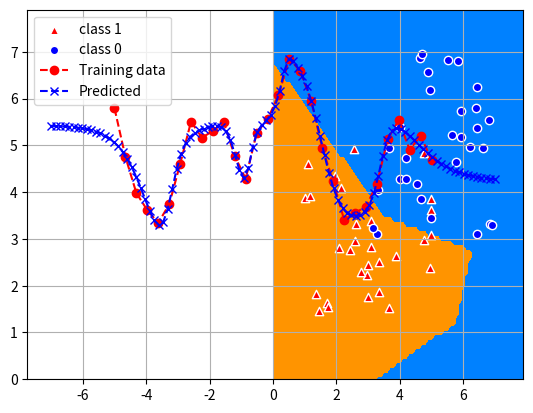

Source code (Python):
import numpy as np
import matplotlib.pyplot as plt

np.random.seed(100)

#  Neuron class = calculation of: output, activation potential, activation functions
class activation_fcn(object):

    def __init__(self):
        pass

    # Claculate neuron output
    def output(self, layer, name, derivative=False):
        # Get the method from 'self'. Default to a lambda.
        method = getattr(self, str(name), "Invalid_function")
        # Call the method as we return it
        return method(layer, derivative)

    # Display error if wrong activation function name is selected
    def Invalid_function(self, *arg):
        print("Error: Invalid activation function")
        return None

    # Identity activation function
    def linear(self, layer, derivative=False):
        out = 0
        if not derivative:
            out = layer['activation_potential']
        else:
            out = np.ones(shape=np.shape(layer['activation_potential']))
        return out

    # Logistic (sigmoid) activation function
    def logistic(self, layer, derivative=False):
        out = 0
        if not derivative:
            out = 1.0 / (1.0 + np.exp(-layer['activation_potential']))
        else:
            out = layer['output'] * (1.0 - layer['output'])
        return out

    # Hyperbolic tangent activation function  
    def tanh(self, layer, derivative=False):
        out = 0
        if not derivative:
            out = (np.exp(layer['activation_potential']) - np.exp(-layer['activation_potential'])) / (
                    np.exp(layer['activation_potential']) + np.exp(-layer['activation_potential']))
        else:
            out = 1.0 - np.power(layer['output'], 2)
        return out

    #  ReLU activation function 
    def relu(self, layer, derivative=False):
        out = 0
        if not derivative:
            out = np.maximum(0, layer['activation_potential'])
        else:
            out = layer['activation_potential'] >= 0  
        return out
    
    # Leaky ReLU activation function
    def leaky_relu(self, layer, derivative=False):
        out = 0
        x = layer['activation_potential']
        if not derivative:
            out = np.where(x > 0 , x, 0.01 * x)
        else:
            out = np.where(x > 0, 1, 0.01)
        return out
    
    # SELU activation function
    def selu(self, layer, derivative=False):
        out = 0
        alpha, scale = 1.67326, 1.0507
        x = layer['activation_potential']
        
        if not derivative:
            out = scale * np.where(x > 0, x, alpha * (np.exp(x) - 1))
        else:
            out = scale * np.where(x > 0, 1, alpha * np.exp(x))
        return out


#  Loss function class
class loss_fcn(object):

    def __init__(self):
        pass

    # Loss/error value calculated for all input data sample
    def loss(self, loss, expected, outputs, derivative):
        # Get the method from 'self'. Default to a lambda.
        method = getattr(self, str(loss), lambda: "Invalid loss function")
        # Call the method as we return it
        return method(expected, outputs, derivative)

    # Display error if wrong loss function name is selected
    def Invalid_function(self, *arg):
        print("Error: Invalid loss function")
        return None

    # Mean Square Error loss function
    def mse(self, expected, outputs, derivative=False):
        error_value = 0
        if not derivative:
            error_value = 0.5 * np.power(expected - outputs, 2)
        else:
            error_value = -(expected - outputs)
        return error_value

    # Cross-entropy loss function
    def binary_cross_entropy(self, expected, outputs, derivative=False):
        error_value = 0
        if not derivative:
            error_value = -expected * np.log(outputs) - (1 - expected) * np.log(1 - outputs)
        else:
            error_value = -(expected / outputs - (1 - expected) / (1 - outputs))
        return error_value

# Initialize a network
class Neural_network(object):

    def __init__(self):
        pass

    def create_network(self, structure):
        self.nnetwork = [structure[0]]
        for i in range(1, len(structure)):
            new_layer = {
                'weights': np.random.randn(structure[i]['units'], structure[i-1]['units'] + structure[i]['bias']),
                'bias': structure[i]['bias'],
                'activation_function': structure[i]['activation_function'],
                'activation_potential': None,
                'delta': None,
                'output': None}
            self.nnetwork.append(new_layer)
        return self.nnetwork

    # Forward propagate input to a network output
    def forward_propagate(self, nnetwork, inputs):
        # Network input values from dataset
        af = activation_fcn()
        inp = inputs.copy()
        for i in range(1, len(nnetwork)):
            if nnetwork[i]['bias']==True:
                inp = np.append(inp, 1)
            # Storage of network outputs from present layer of network
            nnetwork[i]['activation_potential'] = np.matmul(nnetwork[i]['weights'], inp).flatten()
            nnetwork[i]['output'] = af.output(nnetwork[i], nnetwork[i]['activation_function'], derivative=False)
            inp = nnetwork[i]['output']
        return inp


    # Backpropagate error and store it in neuron
    def backward_propagate(self, loss_function, nnetwork, expected):
        # Error prooagation will start from last layer
        af = activation_fcn()
        loss = loss_fcn()
        N = len(nnetwork)-1
        for i in range(N, 0, -1):
            # Storage of error values from present layer
            errors = []
            # Calculation of error values for other layers than last layer 
            if i<N:
                weights = nnetwork[i+1]['weights']
                if nnetwork[i+1]['bias']==True:
                    weights = weights[:, :-1]
                errors = np.matmul(nnetwork[i+1]['delta'], weights)
            # Calculation of error values for last layer
            else:                
                errors = loss.loss(loss_function, expected, nnetwork[-1]['output'], derivative=True)
            
            nnetwork[i]['delta'] = np.multiply(errors, af.output(nnetwork[i], nnetwork[i]['activation_function'], derivative=True))
                

    # Update network weights with error
    def update_weights(self, nnetwork, inputs, l_rate):
        inp = inputs
        for i in range(1, len(nnetwork)):           
            if nnetwork[i]['bias']==True:
                inp = np.append(inp, 1)
            nnetwork[i]['weights'] -= l_rate * np.matmul(nnetwork[i]['delta'].reshape(-1,1), inp.reshape(1,-1))
            inp = nnetwork[i]['output']

            

    # Train a network for a fixed number of epochs
    def train(self, nnetwork, x_train, y_train, l_rate=0.01, n_epoch=100, batch_size=32, loss_function='mse', verbose=1):
        for epoch in range(n_epoch):
            sum_error = 0
            for i in range(0, len(x_train), batch_size):
                batch_x, batch_y = x_train[i:i+batch_size], y_train[i:i+batch_size]
                batch_error = 0

                for x_row, y_row in zip(batch_x, batch_y):
                    self.forward_propagate(nnetwork, x_row)

                    loss = loss_fcn()
                    batch_error += np.sum(loss.loss(loss_function, y_row, nnetwork[-1]['output'], derivative=False))

                    self.backward_propagate(loss_function, nnetwork, y_row)
                    self.update_weights(nnetwork, x_row, l_rate)

                sum_error += batch_error

                if verbose > 0:
                    print('>epoch=%d, batch=%d, loss=%.3f' % (epoch + 1, i//batch_size + 1, batch_error))

            print('Results: epoch=%d, loss=%.3f' % (epoch + 1, sum_error))
        return nnetwork

    # Calculate network output
    def predict(self, nnetwork, inputs):
        out = []
        for input in inputs:
            out.append(self.forward_propagate(nnetwork, input))
        return out


def generate_classification_data(n=30):
    # Class 1 - samples generation
    X1_1 = 1 + 4 * np.random.rand(n, 1)
    X1_2 = 1 + 4 * np.random.rand(n, 1)
    class1 = np.concatenate((X1_1, X1_2), axis=1)
    Y1 = np.ones(n)

    # Class 0 - samples generation
    X0_1 = 3 + 4 * np.random.rand(n, 1)
    X0_2 = 3 + 4 * np.random.rand(n, 1)
    class0 = np.concatenate((X0_1, X0_2), axis=1)
    Y0 = np.zeros(n)

    X = np.concatenate((class1, class0))
    Y = np.concatenate((Y1, Y0))

    idx0 = [i for i, v in enumerate(Y) if v == 0]
    idx1 = [i for i, v in enumerate(Y) if v == 1]

    return X, Y, idx0, idx1


def test_classification():
    # Read data
    X, Y, idx0, idx1 = generate_classification_data()

    # Create network
    model = Neural_network()
    structure = [{'type': 'input', 'units': 2},
                 {'type': 'dense', 'units': 4, 'activation_function': 'relu', 'bias': True},
                 {'type': 'dense', 'units': 4, 'activation_function': 'relu', 'bias': True},
                 {'type': 'dense', 'units': 1, 'activation_function': 'logistic', 'bias': True}]

    network = model.create_network(structure)

    model.train(network, X, Y, 0.0001, 2000, 32,'binary_cross_entropy', 0)

    y = model.predict(network, X)
    t = 0

    for n, m in zip(y, Y):
        t += 1 - np.abs(np.round(np.array(n)) - np.array(m))
        print(f"pred = {n}, pred_round = {np.round(n)}, true = {m}")

    ACC = t / len(X)
    print(f"\nClassification accuracy = {ACC * 100}%")

    # Plotting decision regions
    xx, yy = np.meshgrid(np.arange(0, 8, 0.1),
                         np.arange(0, 8, 0.1))

    X_vis = np.c_[xx.ravel(), yy.ravel()]

    h = model.predict(network, X_vis)
    h = np.array(h) >= 0.5
    h = np.reshape(h, (len(xx), len(yy)))

    plt.contourf(xx, yy, h, cmap='jet')
    plt.scatter(X[idx1, 0], X[idx1, 1], marker='^', c="red", edgecolors="white", label="class 1")
    plt.scatter(X[idx0, 0], X[idx0, 1], marker='o', c="blue", edgecolors="white", label="class 0")
    plt.show()


generate_classification_data()
test_classification()

def generate_regression_data(n=30):
    # Generate regression dataset
    X = np.linspace(-5, 5, n).reshape(-1, 1)
    y = np.sin(2 * X) + np.cos(X) + 5
    # simulate noise
    data_noise = np.random.normal(0, 0.2, n).reshape(-1, 1)
    # Generate training data
    Y = y + data_noise

    return X.reshape(-1, 1), Y.reshape(-1, 1)


def test_regression():
    # Read data
    X, Y = generate_regression_data()

    # Create network
    model = Neural_network()
    structure = [{'type': 'input', 'units': 1},
                 {'type': 'dense', 'units': 8, 'activation_function': 'tanh', 'bias': True},
                 {'type': 'dense', 'units': 8, 'activation_function': 'tanh', 'bias': True},
                 {'type': 'dense', 'units': 1, 'activation_function': 'linear', 'bias': True}]

    network = model.create_network(structure)

    model.train(network, X, Y, 0.01, 4000, 32, 'mse', 0)

    predicted = model.predict(network, X)
    std = np.std(predicted - Y)
    print("\nStandard deviation = {}".format(std))

    X_test = np.linspace(-7, 7, 100).reshape(-1, 1)
    X_test = np.array(X_test).tolist()
    predicted = model.predict(network, X_test)

    plt.plot(X, Y, 'r--o', label="Training data")
    plt.plot(X_test, predicted, 'b--x', label="Predicted")
    plt.legend()
    plt.grid()
    plt.show()


generate_regression_data(30)
test_regression()